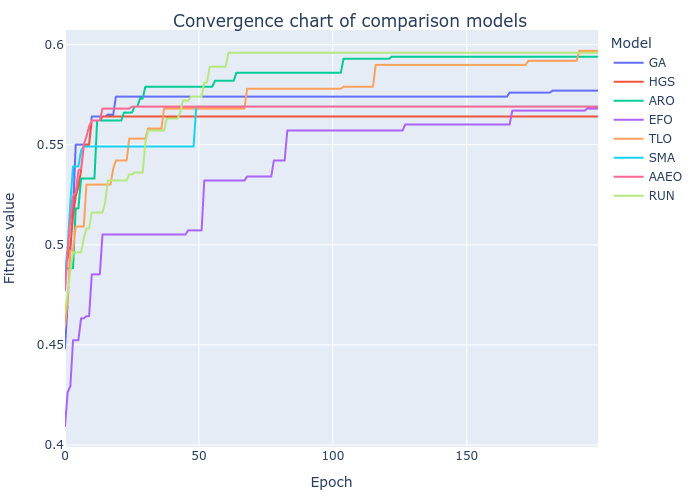

Data behind this chart, as committed beside it:
GA, HGS, ARO, EFO, TLO, SMA, AAEO, RUN
0.4483, 0.4874, 0.4883, 0.4094, 0.4593, 0.4853, 0.4773, 0.4664
0.4712, 0.4933, 0.4883, 0.4264, 0.4723, 0.4993, 0.4972, 0.4763
0.4972, 0.4993, 0.4883, 0.4294, 0.4972, 0.5212, 0.5132, 0.4873
0.5172, 0.5142, 0.4883, 0.4523, 0.4972, 0.5392, 0.5242, 0.4963
0.5501, 0.5242, 0.5182, 0.4523, 0.5092, 0.5392, 0.5262, 0.4963
0.5501, 0.5292, 0.5182, 0.4523, 0.5092, 0.5392, 0.5371, 0.4963
0.5501, 0.5372, 0.5332, 0.4633, 0.5092, 0.5472, 0.5382, 0.4963
0.5501, 0.5491, 0.5332, 0.4633, 0.5092, 0.5492, 0.5501, 0.5033
0.5501, 0.5501, 0.5332, 0.4643, 0.5301, 0.5492, 0.5541, 0.5082
0.5501, 0.5501, 0.5332, 0.4643, 0.5301, 0.5492, 0.5591, 0.5082
0.5641, 0.5621, 0.5332, 0.4853, 0.5301, 0.5492, 0.5621, 0.5162
0.5641, 0.5621, 0.5332, 0.4853, 0.5301, 0.5492, 0.5621, 0.5162
0.5641, 0.5621, 0.5621, 0.4853, 0.5301, 0.5492, 0.5621, 0.5162
0.5641, 0.5621, 0.5621, 0.4853, 0.5301, 0.5492, 0.5621, 0.5162
0.5641, 0.5641, 0.5621, 0.5052, 0.5301, 0.5492, 0.5681, 0.5162
0.5641, 0.5641, 0.5621, 0.5052, 0.5301, 0.5492, 0.5681, 0.5212
0.5651, 0.5641, 0.5621, 0.5052, 0.5301, 0.5492, 0.5681, 0.5322
0.5651, 0.5641, 0.5621, 0.5052, 0.5302, 0.5492, 0.5681, 0.5322
0.5651, 0.5641, 0.5621, 0.5052, 0.5381, 0.5492, 0.5681, 0.5322
0.574, 0.5641, 0.5621, 0.5052, 0.5421, 0.5492, 0.5681, 0.5322
0.574, 0.5641, 0.5621, 0.5052, 0.5421, 0.5492, 0.5681, 0.5322
0.574, 0.5641, 0.5621, 0.5052, 0.5421, 0.5492, 0.5681, 0.5322
0.574, 0.5641, 0.5661, 0.5052, 0.5421, 0.5492, 0.5681, 0.5322
0.574, 0.5641, 0.5661, 0.5052, 0.5421, 0.5492, 0.5681, 0.5322
0.574, 0.5641, 0.5661, 0.5052, 0.5531, 0.5492, 0.5681, 0.5352
0.574, 0.5641, 0.5661, 0.5052, 0.5531, 0.5492, 0.5691, 0.5352
0.574, 0.5641, 0.5691, 0.5052, 0.5531, 0.5492, 0.5691, 0.5362
0.574, 0.5641, 0.5691, 0.5052, 0.5531, 0.5492, 0.5691, 0.5362
0.574, 0.5641, 0.5731, 0.5052, 0.5531, 0.5492, 0.5691, 0.5362
0.574, 0.5641, 0.5731, 0.5052, 0.5531, 0.5492, 0.5691, 0.5362
0.574, 0.5641, 0.579, 0.5052, 0.5531, 0.5492, 0.5691, 0.5511
0.574, 0.5641, 0.579, 0.5052, 0.5581, 0.5492, 0.5691, 0.5571
0.574, 0.5641, 0.579, 0.5052, 0.5581, 0.5492, 0.5691, 0.5571
0.574, 0.5641, 0.579, 0.5052, 0.5581, 0.5492, 0.5691, 0.5571
0.574, 0.5641, 0.579, 0.5052, 0.5581, 0.5492, 0.5691, 0.5571
0.574, 0.5641, 0.579, 0.5052, 0.5581, 0.5492, 0.5691, 0.5571
0.574, 0.5641, 0.579, 0.5052, 0.5581, 0.5492, 0.5691, 0.5571
0.574, 0.5641, 0.579, 0.5052, 0.5681, 0.5492, 0.5691, 0.5571
0.574, 0.5641, 0.579, 0.5052, 0.5681, 0.5492, 0.5691, 0.5631
0.574, 0.5641, 0.579, 0.5052, 0.5681, 0.5492, 0.5691, 0.5631
0.574, 0.5641, 0.579, 0.5052, 0.5681, 0.5492, 0.5691, 0.5631
0.574, 0.5641, 0.579, 0.5052, 0.5681, 0.5492, 0.5691, 0.5631
0.574, 0.5641, 0.579, 0.5052, 0.5681, 0.5492, 0.5691, 0.5631
0.574, 0.5641, 0.579, 0.5052, 0.5681, 0.5492, 0.5691, 0.5661
0.574, 0.5641, 0.579, 0.5052, 0.5681, 0.5492, 0.5691, 0.5721
0.574, 0.5641, 0.579, 0.5052, 0.5681, 0.5492, 0.5691, 0.5721
0.574, 0.5641, 0.579, 0.5072, 0.5681, 0.5492, 0.5691, 0.5721
0.574, 0.5641, 0.579, 0.5072, 0.5681, 0.5492, 0.5691, 0.574
0.574, 0.5641, 0.579, 0.5072, 0.5681, 0.5492, 0.5691, 0.574
0.574, 0.5641, 0.579, 0.5072, 0.5681, 0.5691, 0.5691, 0.574
0.574, 0.5641, 0.579, 0.5072, 0.5681, 0.5691, 0.5691, 0.574
0.574, 0.5641, 0.579, 0.5072, 0.5681, 0.5691, 0.5691, 0.574
0.574, 0.5641, 0.579, 0.5322, 0.5681, 0.5691, 0.5691, 0.581
0.574, 0.5641, 0.579, 0.5322, 0.5681, 0.5691, 0.5691, 0.581
0.574, 0.5641, 0.579, 0.5322, 0.5681, 0.5691, 0.5691, 0.589
0.574, 0.5641, 0.579, 0.5322, 0.5681, 0.5691, 0.5691, 0.589
0.574, 0.5641, 0.582, 0.5322, 0.5681, 0.5691, 0.5691, 0.589
0.574, 0.5641, 0.582, 0.5322, 0.5681, 0.5691, 0.5691, 0.589
0.574, 0.5641, 0.582, 0.5322, 0.5681, 0.5691, 0.5691, 0.589
0.574, 0.5641, 0.582, 0.5322, 0.5681, 0.5691, 0.5691, 0.589
... 140 more rows
